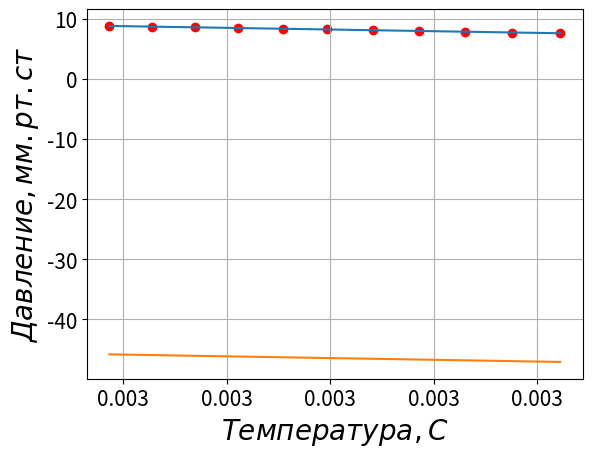

Write Python code to recreate this figure.
import scipy.integrate as integrate
import scipy.special as special
import matplotlib.pyplot as plt
from scipy.integrate import quad

import math
import matplotlib.ticker as ticker
plt.rcParams.update({'font.size': 15})

from numpy import sqrt, sin, cos, pi

ts = [22.00,23.00,24.00,25.00,26.00,27.00,28.00,29.00,30.00,31.00,32.00,33.00,34.00,35.00,36.00,37.00,38.00,39.00,40.00]
ps = [16.35,16.84,17.26,18.49,20.47,22.03,23.64,25.23,27.04,28.95,31.03,32.88,35.02,37.06,39.48,41.93,44.65,47.22,49.92]


ts = [40.00,38.00,36.00,34.00,32.00,30.00,28.00,26.00,24.00,22.00,20.00]
ps = [49.92,46.21,41.75,36.99,32.72,29.35,25.78,22.74,19.80,16.55,15.44]
n = len(ts)

def show_line(k,b):
    xs = ts
    ys = []

    for i in range(n):
        ys.append(xs[i] * k + b)
    plt.plot(xs,ys)

xx = 6
abs_ans = 0
qs = 0
# for i in range(2,n-1):
#     qs+=1
#     curr_k1 = (ps[i+1] - ps[i])/(ts[i+1] - ts[i])
#     curr_k2 = (ps[i] - ps[i-1])/(ts[i] - ts[i-1])
#     curr_k = (curr_k1 + curr_k2)/2
#     if(i == xx):
#         show_line(curr_k,-(ts[i] * curr_k - ps[i]))
#     #break
#     curr_L = 8.31 * (ts[i] + 273.15)**2 / (ps[i] ) * curr_k 
#     print(curr_L)
#     abs_ans += curr_L

for i in range(n):
    ps[i] = math.log(ps[i]*133.3)
    ts[i] = 1 / (ts[i] + 273.15)

def fun(arrx,arry,ch):
    x = arrx
    y = arry

    xy_av = 0
    x_2_av = 0
    y_2_av = 0
    x_av=0
    y_av = 0
    for i in range(len(arrx)):
        x_av += x[i]
        y_av += y[i]
        xy_av += x[i] * y[i]
        x_2_av += x[i] * x[i]
        y_2_av += y[i] * y[i]
    
    x_av /= len(x)
    y_av /= len(y)
    xy_av /= len(x)
    x_2_av /= len(x)
    y_2_av /= len(x)

    b = (xy_av - x_av * y_av)/(x_2_av - x_av ** 2)
    a = y_av - b * x_av
    print("!!!" , 1/((len(arrx))**0.5) * ( (y_2_av - y_av ** 2)/(x_2_av - x_av ** 2) - b**2)**0.5,b)
    hi = 0
    for i in range(len(arrx)):
        hi += (arry[i] - (b*arrx[i]+a))**2 / (0.01)**2
    if(ch):
        print((hi**0.5, len(arrx)))
    return(a,b,hi**0.5)
    

a,b,hi = fun(ts,ps,1)
print()
show_line(b,a)

for i in range(1,n-1):
    qs+=1
    curr_k1 = (ps[i+1] - ps[i]) /(ts[i+1] - ts[i])
    curr_k2 = (ps[i] - ps[i-1]) /(ts[i] - ts[i-1])
    curr_k = (curr_k1 + curr_k2)/2
    if(i == xx):
        show_line(curr_k,ts[i] * curr_k - ps[i])
    
    curr_L = -8.31 * curr_k
    abs_ans += curr_L
    print(curr_L)


plt.grid()
plt.scatter(ts,ps,c='r')
ax = plt.gca() 
formatter = ticker.FormatStrFormatter('%.3f')
ax.xaxis.set_major_formatter(formatter)
plt.ylabel(r"$Давление, мм.рт.ст$",fontsize=20)
plt.xlabel(r"$Температура, С$",fontsize=20)
plt.show()
